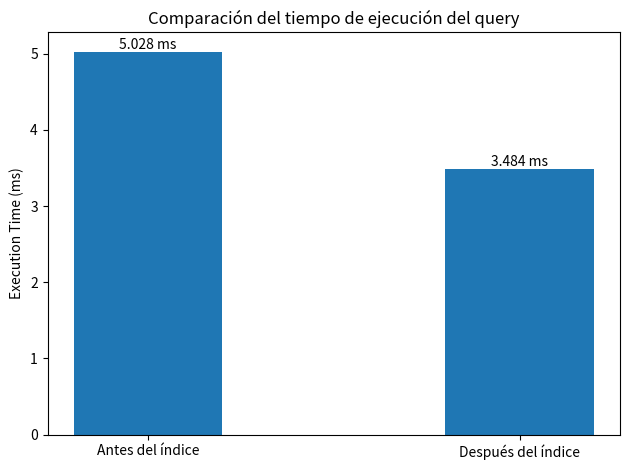

This chart was generated by the following Python code:

import matplotlib.pyplot as plt
import numpy as np

# Datos
labels = ['Antes del índice', 'Después del índice']
execution_times = [5.028, 3.484]  # ms

x = np.arange(len(labels))

plt.figure()
bars = plt.bar(x, execution_times, width=0.4)

# Etiquetas encima de cada barra
for bar in bars:
    height = bar.get_height()
    plt.text(
        bar.get_x() + bar.get_width() / 2,
        height,
        f'{height:.3f} ms',
        ha='center',
        va='bottom'
    )

plt.xticks(x, labels)
plt.ylabel('Execution Time (ms)')
plt.title('Comparación del tiempo de ejecución del query')

plt.tight_layout()
plt.show()
